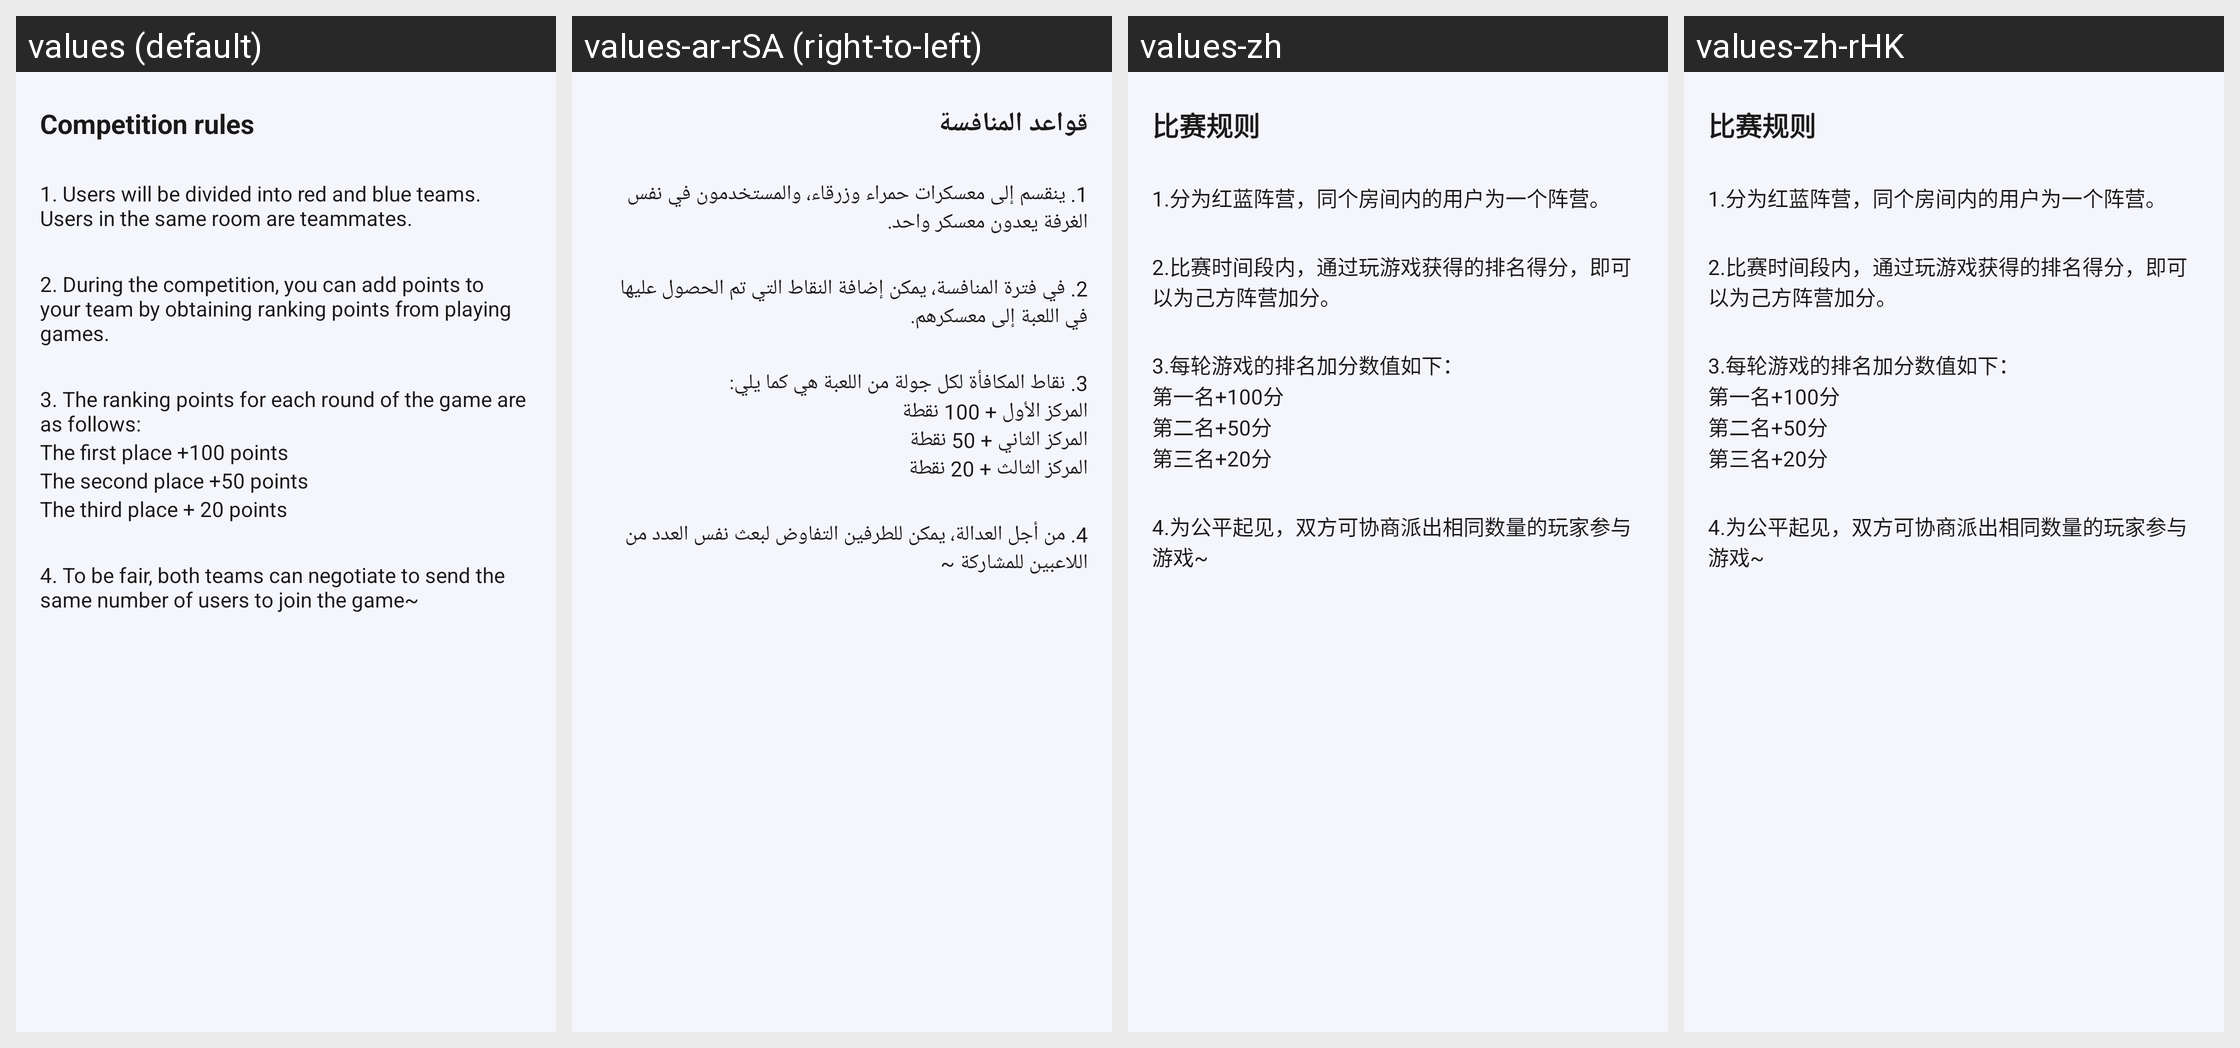

For this localized Android screen grid, give each drawn string resource with its value in every locale shown.
Android screen res/layout/dialog_pk_rule.xml rendered under 4 locales, left to right: values (default), values-ar-rSA (right-to-left), values-zh, values-zh-rHK. Device: Nexus 5 (rendered at 1080×1920; each locale shown at half size, 540×960, under a caption strip naming it); theme Theme.Hellosudandroid.
Other locales in the repository, not shown: values-ar-rAE, values-en-rUS, values-es-rES, values-in-rID, values-ja-rJP, values-ko-rKR, values-ms-rMY, values-th-rTH, values-vi-rVN, values-zh-rCN, values-zh-rTW.
Strings drawn on this screen, with the default value and each locale's value (text and hints the layout hard-codes, and strings that could not be matched under every locale, appear in the picture but are not listed):

pk_rule_detail_4
  values: The first place +100 points
  values-ar-rSA: المركز الأول + 100 نقطة
  values-zh: 第一名+100分
  values-zh-rHK: 第一名+100分

pk_rule_detail_5
  values: The second place +50 points
  values-ar-rSA: المركز الثاني + 50 نقطة
  values-zh: 第二名+50分
  values-zh-rHK: 第二名+50分

pk_rule_detail_6
  values: The third place + 20 points
  values-ar-rSA: المركز الثالث + 20 نقطة
  values-zh: 第三名+20分
  values-zh-rHK: 第三名+20分
